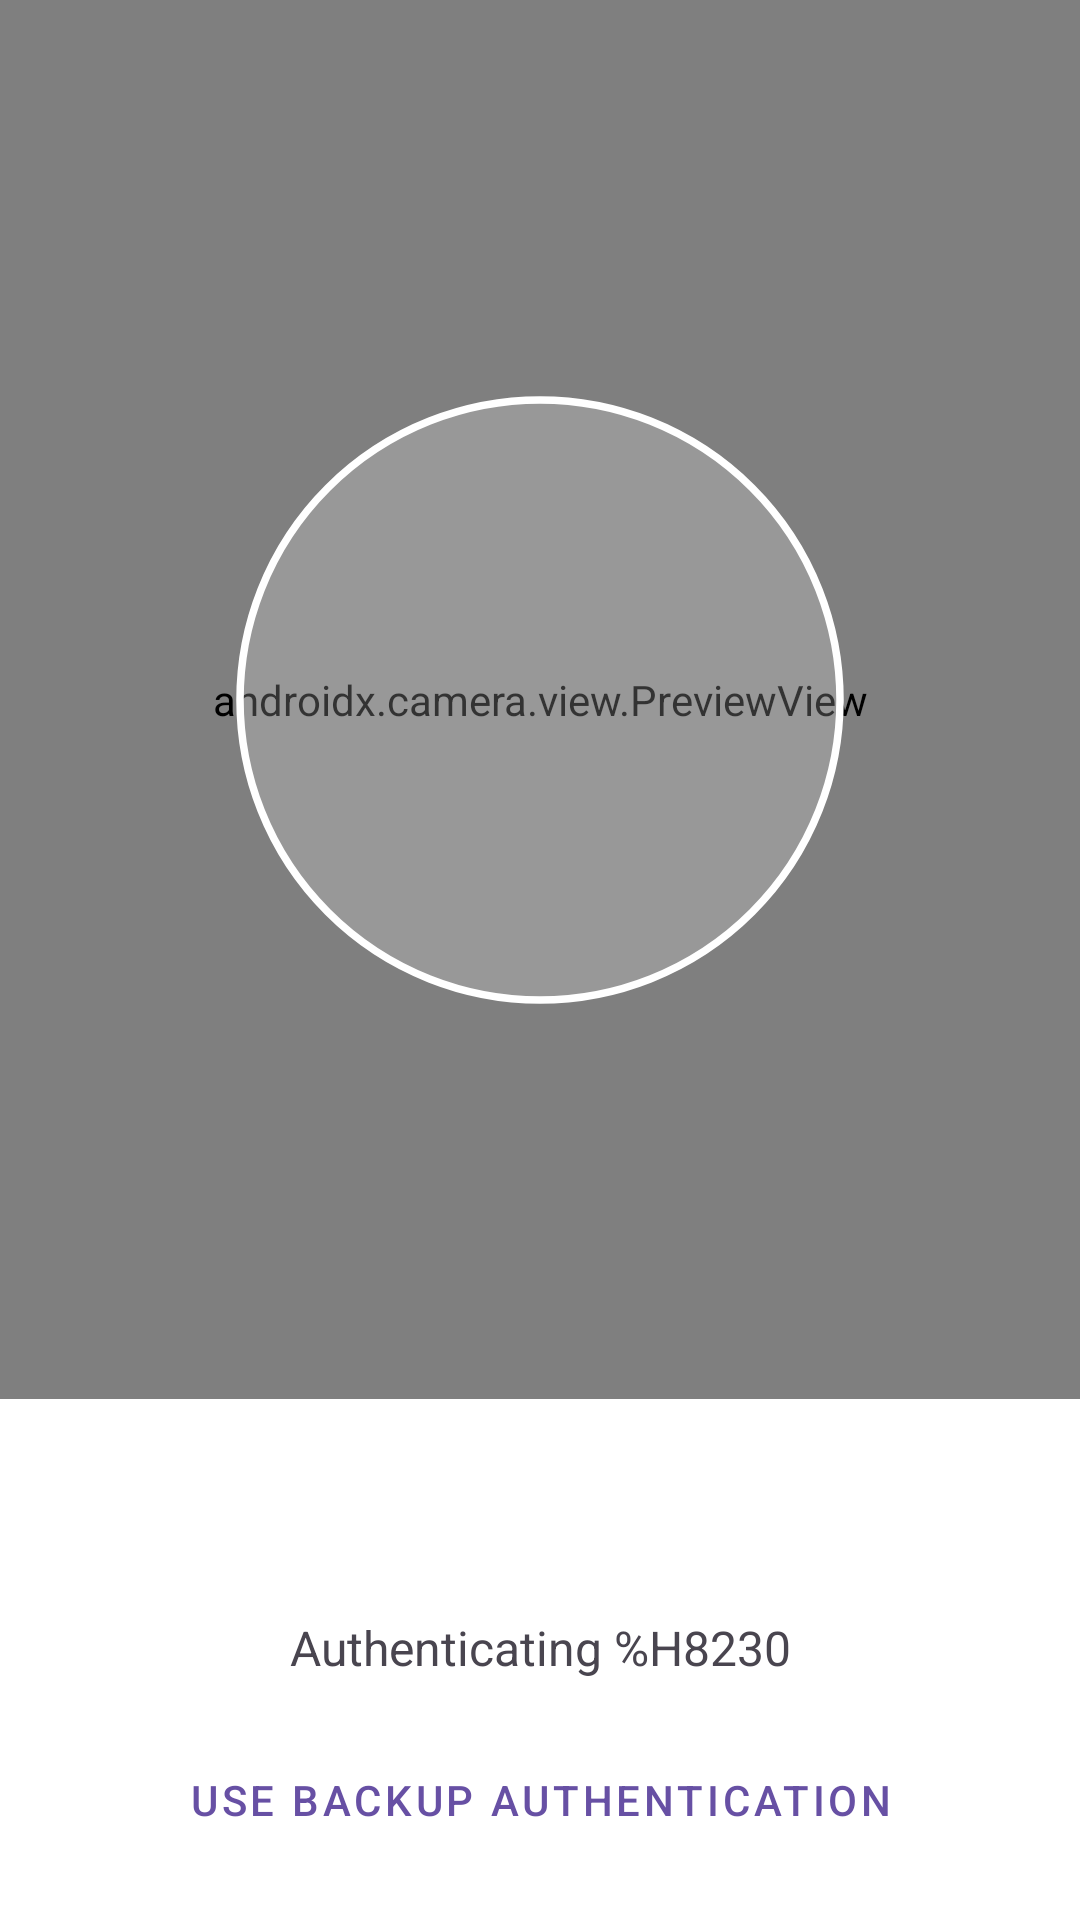

Here is an Android app screen rendered from its layout file. Give the layout XML and the strings, colors and styles it references.
<!-- AndroidManifest.xml: application theme Theme.FaceGuard3D -->
<!-- res/layout/activity_face_authentication.xml -->
<?xml version="1.0" encoding="utf-8"?>
<androidx.constraintlayout.widget.ConstraintLayout
    xmlns:android="http://schemas.android.com/apk/res/android"
    xmlns:app="http://schemas.android.com/apk/res-auto"
    android:layout_width="match_parent"
    android:layout_height="match_parent">

    <androidx.camera.view.PreviewView
        android:id="@+id/viewFinder"
        android:layout_width="match_parent"
        android:layout_height="0dp"
        app:layout_constraintTop_toTopOf="parent"
        app:layout_constraintBottom_toTopOf="@id/controlsContainer"
        app:layout_constraintDimensionRatio="3:4" />

    <View
        android:id="@+id/faceOverlay"
        android:layout_width="250dp"
        android:layout_height="250dp"
        android:background="@drawable/face_overlay"
        app:layout_constraintBottom_toBottomOf="@id/viewFinder"
        app:layout_constraintEnd_toEndOf="@id/viewFinder"
        app:layout_constraintStart_toStartOf="@id/viewFinder"
        app:layout_constraintTop_toTopOf="@id/viewFinder" />

    
    <View
        android:id="@+id/btnHiddenBackup"
        android:layout_width="40dp"
        android:layout_height="40dp"
        android:background="@android:color/transparent"
        app:layout_constraintStart_toStartOf="parent"
        app:layout_constraintTop_toTopOf="parent" />

    <androidx.constraintlayout.widget.ConstraintLayout
        android:id="@+id/controlsContainer"
        android:layout_width="match_parent"
        android:layout_height="wrap_content"
        android:padding="16dp"
        android:background="@color/white"
        app:layout_constraintBottom_toBottomOf="parent">

        <ImageView
            android:id="@+id/ivAuthStatus"
            android:layout_width="48dp"
            android:layout_height="48dp"
            android:src="@drawable/ic_face_scan"
            android:contentDescription="@string/auth_status_description"
            app:layout_constraintTop_toTopOf="parent"
            app:layout_constraintStart_toStartOf="parent"
            app:layout_constraintEnd_toEndOf="parent" />

        <TextView
            android:id="@+id/tvStatus"
            android:layout_width="wrap_content"
            android:layout_height="wrap_content"
            android:layout_marginTop="8dp"
            android:text="@string/authenticating"
            android:textAlignment="center"
            android:textSize="16sp"
            app:layout_constraintTop_toBottomOf="@id/ivAuthStatus"
            app:layout_constraintStart_toStartOf="parent"
            app:layout_constraintEnd_toEndOf="parent" />

        <Button
            android:id="@+id/btnBackupAuth"
            android:layout_width="wrap_content"
            android:layout_height="wrap_content"
            android:text="@string/use_backup_auth"
            android:layout_marginTop="16dp"
            style="@style/Widget.MaterialComponents.Button.TextButton"
            app:layout_constraintTop_toBottomOf="@id/tvStatus"
            app:layout_constraintStart_toStartOf="parent"
            app:layout_constraintEnd_toEndOf="parent" />

    </androidx.constraintlayout.widget.ConstraintLayout>

</androidx.constraintlayout.widget.ConstraintLayout>
<!-- resources referenced by this layout -->
<resources>
  <color name="white">#FFFFFFFF</color>
  <!-- drawable face_overlay (drawable) -->
  <?xml version="1.0" encoding="utf-8"?>
  <vector xmlns:android="http://schemas.android.com/apk/res/android"
      android:width="200dp"
      android:height="200dp"
      android:viewportWidth="200"
      android:viewportHeight="200">
      <path
          android:strokeWidth="2"
          android:strokeColor="#FFFFFF"
          android:fillColor="#33FFFFFF"
          android:pathData="M100,100m-80,0a80,80 0,1 1,160 0a80,80 0,1 1,-160 0"/>
  </vector>
  <!-- drawable ic_face_scan (drawable) -->
  <?xml version="1.0" encoding="utf-8"?>
  <vector xmlns:android="http://schemas.android.com/apk/res/android"
      android:width="24dp"
      android:height="24dp"
      android:viewportWidth="24"
      android:viewportHeight="24">
      <path
          android:fillColor="#FFFFFF"
          android:pathData="M9,11.75c-0.69,0 -1.25,0.56 -1.25,1.25s0.56,1.25 1.25,1.25 1.25,-0.56 1.25,-1.25 -0.56,-1.25 -1.25,-1.25zM15,11.75c-0.69,0 -1.25,0.56 -1.25,1.25s0.56,1.25 1.25,1.25 1.25,-0.56 1.25,-1.25 -0.56,-1.25 -1.25,-1.25zM12,2C6.48,2 2,6.48 2,12s4.48,10 10,10 10,-4.48 10,-10S17.52,2 12,2zM12,20c-4.41,0 -8,-3.59 -8,-8 0,-0.29 0.02,-0.58 0.05,-0.86 2.36,-1.05 4.23,-2.98 5.21,-5.37C11.07,8.33 14.05,10 17.42,10c0.78,0 1.53,-0.09 2.25,-0.26 0.21,0.71 0.33,1.47 0.33,2.26 0,4.41 -3.59,8 -8,8z"/>
  </vector>
  <string name="auth_status_description">Authentication status description</string>
  <string name="authenticating">Authenticating %H8230</string>
  <string name="use_backup_auth">Use Backup Authentication</string>
  <style name="Theme.FaceGuard3D" parent="Base.Theme.FaceGuard3D" />
  <style name="Base.Theme.FaceGuard3D" parent="Theme.Material3.DayNight.NoActionBar">
          
          
      </style>
</resources>
